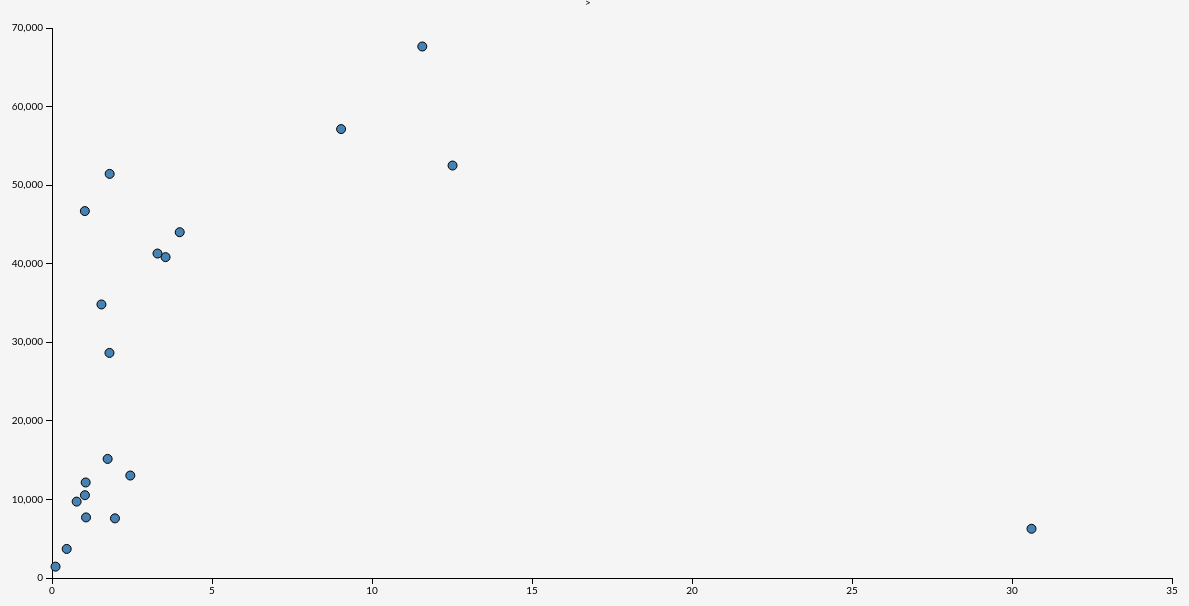
D3 v3 page, settled after 480 driven frames (8 s of simulated time); the page loaded 1 data file(s).



var margin = {top: 20, right: 20, bottom: 30, left: 60},
    width = 1200 - margin.left - margin.right,
    height = 600 - margin.top - margin.bottom;

var x = d3.scale.linear()
    .range([0, width]);

var y = d3.scale.linear()
    .range([height, 0]);

var svg = d3.select("body").append("svg")
    .attr("width", width + margin.left + margin.right)
    .attr("height", height + margin.top + margin.bottom)
  .append("g")
    .attr("transform", "translate(" + margin.left + "," + margin.top + ")");

d3.csv("data/DA2.csv", function(error, data) {
  if (error) throw error;

  // Coerce the data to numbers.
  data.forEach(function(d) {
    d.x = +d.x;
    d.y = +d.y;
  });

  // Compute the scales’ domains.
  x.domain(d3.extent(data, function(d) { return d.x; })).nice();
  y.domain(d3.extent(data, function(d) { return d.y; })).nice();

  // Add the x-axis.
  svg.append("g")
      .attr("class", "x axis")
      .attr("transform", "translate(0," + height + ")")
      .call(d3.svg.axis().scale(x).orient("bottom"));

  // Add the y-axis.
  svg.append("g")
      .attr("class", "y axis")
      .call(d3.svg.axis().scale(y).orient("left"));

  // Add the points!
  svg.selectAll(".point")
      .data(data)
    .enter().append("circle")
      .attr("class", "point")
      .attr("r", 4.5)
      .attr("cx", function(d) { return x(d.x); })
      .attr("cy", function(d) { return y(d.y); });
});



### data: data/DA2.csv
x, y
1.802, 51433
12.52, 52495
3.991, 44011
11.57, 67646
1.739, 15154
3.549, 40838
30.61, 6265
1.052, 12157
3.297, 41295
0.1108, 1444
1.027, 46701
0.4596, 3701
2.447, 13040
1.967, 7590
0.77, 9721
1.545, 34814
9.034, 57134
1.796, 28648
1.064, 7711
1.029, 10539